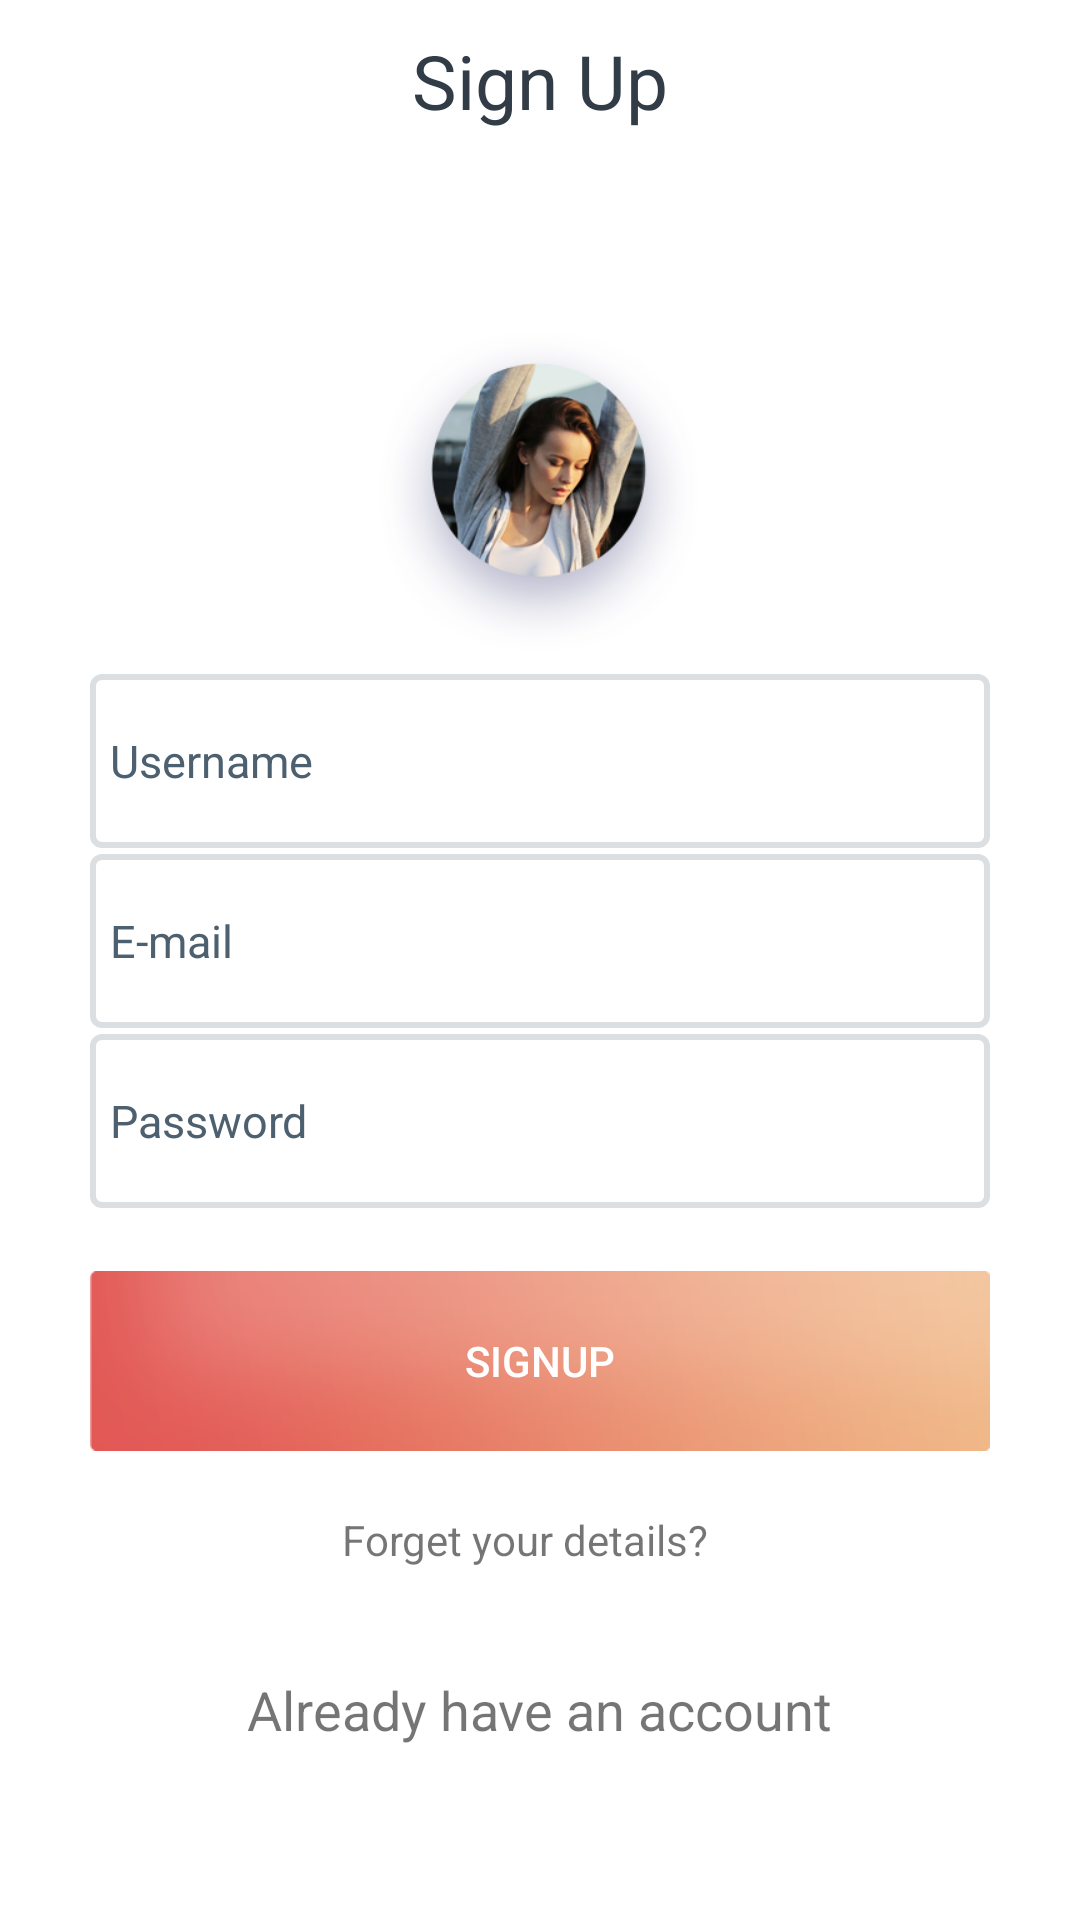

Layout XML and referenced resources for this Android screen:
<!-- AndroidManifest.xml: application theme AppTheme -->
<!-- res/layout/activity_signup.xml -->
<?xml version="1.0" encoding="utf-8"?>
<LinearLayout xmlns:android="http://schemas.android.com/apk/res/android"
    xmlns:app="http://schemas.android.com/apk/res-auto"
    xmlns:tools="http://schemas.android.com/tools"
    android:layout_width="match_parent"
    android:layout_height="match_parent"
    android:orientation="vertical"
    android:background="@color/bgwhite"
    android:paddingLeft="30px"
    android:paddingRight="30px"
    >
    <ScrollView
        android:layout_width="match_parent"
        android:layout_height="wrap_content"
        >

        <LinearLayout
            android:layout_width="match_parent"
            android:layout_height="wrap_content"
            android:orientation="vertical">
            <LinearLayout
                android:layout_width="match_parent"
                android:layout_height="wrap_content"
                android:orientation="vertical">

                <LinearLayout
                    android:layout_width="match_parent"
                    android:layout_height="wrap_content"
                    android:orientation="vertical"
                    android:layout_marginTop="10dp"
                    android:gravity="center"
                    >



                    <TextView
                        android:id="@+id/textView225"
                        android:layout_width="match_parent"
                        android:layout_height="wrap_content"
                        android:text="Sign Up"
                        android:textSize="25sp"
                        android:textColor="@color/bgtitle"
                        android:gravity="center"
                        android:drawableLeft="@drawable/ic_close_black_24dp"
                        />




                </LinearLayout>

            </LinearLayout>

            <ImageView
                android:id="@+id/imageView2"
                android:layout_width="120dp"
                android:layout_height="120dp"
                android:layout_marginTop="60dp"
                android:layout_gravity="center"
                app:srcCompat="@mipmap/profile_03"
                android:layout_centerHorizontal="true" />

            <EditText
                android:layout_width="match_parent"
                android:layout_height="60dp"
                android:hint="Username"
                android:layout_marginLeft="20dp"
                android:layout_marginRight="20dp"
                android:inputType="text"
                android:id="@+id/user"
                android:paddingLeft="20px"
                android:paddingRight="20px"
                android:maxLength="120"
                android:lines="1"
                android:textSize="15sp"
                android:background="@drawable/label_border"
                android:textColor="@color/placeholder"
                android:textColorHint="@color/placeholder"
                />

            <EditText
                android:layout_width="match_parent"
                android:layout_height="60dp"
                android:hint="E-mail"
                android:inputType="textEmailAddress"
                android:id="@+id/Log_emaiId"
                android:layout_marginLeft="20dp"
                android:layout_marginRight="20dp"
                android:paddingLeft="20px"
                android:paddingRight="20px"
                android:maxLength="120"
                android:lines="1"
                android:textSize="15sp"
                android:background="@drawable/label_border"
                android:textColor="@color/placeholder"
                android:textColorHint="@color/placeholder"
                />

            <EditText
                android:layout_width="match_parent"
                android:layout_height="60dp"
                android:hint="Password"
                android:layout_marginLeft="20dp"
                android:layout_marginRight="20dp"
                android:inputType="textEmailAddress"
                android:id="@+id/Log_pass"
                android:paddingLeft="20px"
                android:paddingRight="20px"
                android:maxLength="120"
                android:lines="1"
                android:textSize="15sp"
                android:background="@drawable/label_border"
                android:textColor="@color/placeholder"
                android:textColorHint="@color/placeholder"
                />





            <Button
                android:id="@+id/logintnit"
                android:layout_width="match_parent"
                android:layout_height="60dp"
                android:layout_marginTop="20dp"
                android:text="Signup"
                android:textColor="@color/bgwhite"
                android:background="@mipmap/button_03"
                android:layout_marginLeft="20dp"
                android:layout_marginRight="20dp"
                />

            <LinearLayout
                android:layout_width="match_parent"
                android:layout_height="wrap_content"
                android:orientation="vertical"
                android:gravity="center"
                android:layout_marginTop="20dp">

                <TextView
                    android:layout_width="wrap_content"
                    android:layout_height="wrap_content"
                    android:text="Forget your details?"
                    android:layout_marginRight="5dp"
                    android:gravity=""/>

            </LinearLayout>

            <LinearLayout
                android:layout_width="match_parent"
                android:layout_height="wrap_content"
                android:orientation="vertical"
                android:layout_marginTop="40dp"
                >



                <LinearLayout
                    android:layout_width="match_parent"
                    android:layout_height="wrap_content"
                    android:layout_gravity="bottom"
                    android:gravity="center"
                    >

                    <TextView
                        android:id="@+id/SigPAth"
                        android:layout_width="wrap_content"
                        android:layout_height="wrap_content"
                        android:text="Already have an account"
                        android:textSize="18sp"
                        android:layout_marginBottom="10dp"
                        />


                </LinearLayout>

            </LinearLayout>
        </LinearLayout>

    </ScrollView>

</LinearLayout>
<!-- resources referenced by this layout -->
<resources>
  <color name="bgtitle">#323c46</color>
  <color name="bgwhite">#ffffff</color>
  <color name="placeholder">#4d606f</color>
  <!-- drawable label_border (drawable) -->
  <?xml version="1.0" encoding="utf-8"?>
  <layer-list xmlns:android="http://schemas.android.com/apk/res/android" >
  
      <item
          android:bottom="1dp"
          android:top="1dp">
          <shape android:shape="rectangle">
              <solid android:color="@color/bgwhite" />
              <stroke
                  android:width="2dp"
                  android:color="@color/bgborder" />
              <corners android:radius="3dp" />
  
          </shape>
      </item>
  
  </layer-list>
  <!-- mipmap button_03: png bitmap (mipmap-hdpi, 11546 bytes) -->
  <!-- mipmap profile_03: png bitmap (mipmap-hdpi, 60747 bytes) -->
  <style name="AppTheme" parent="Theme.AppCompat.Light.DarkActionBar">
          
          <item name="colorPrimary">@color/colorPrimary</item>
          <item name="colorPrimaryDark">@color/colorPrimaryDark</item>
          <item name="colorAccent">@color/colorAccent</item>
      </style>
  <color name="bgborder">#dbdfe2</color>
  <color name="colorPrimary">#3F51B5</color>
  <color name="colorPrimaryDark">#f1bc98</color>
  <color name="colorAccent">#FF4081</color>
</resources>
